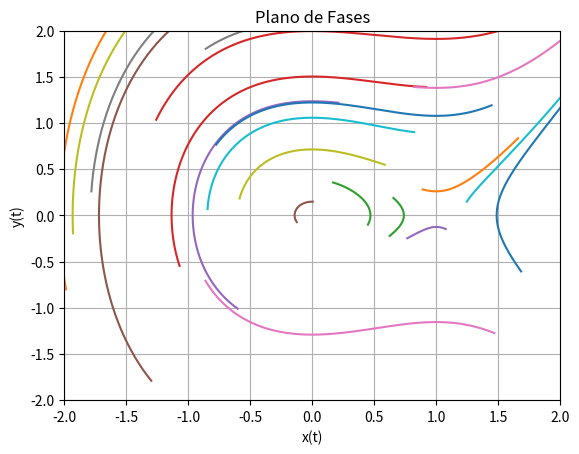

Write the Python code that produced this figure.
import matplotlib.pyplot as plt
import numpy as np
import math 


def runge_kutta_4_sistemas(f1, f2, t, x, y, h, n):
    '''
    Función que implementa el método de Runge-Kutta de orden 4 para resolver un sistema de EDOs de primer orden
    '''
    u = []
    v = []
    for i in range(n):
        k11 = f1(t, x, y)
        k12 = f2(t, x, y)
        k21 = f1(t + (h/2), x + ((h/2) * k11), y + ((h/2) * k12))
        k22 = f2(t + (h/2), x + ((h/2) * k11), y + ((h/2) * k12))
        k31 = f1(t + (h/2), x + ((h/2) * k21), y + ((h/2) * k22))
        k32 = f2(t + (h/2), x + ((h/2) * k21), y + ((h/2) * k22))
        k41 = f1(t + h, x + (h * k31), y + (h * k32))
        k42 = f2(t + h, x + (h * k31), y + (h * k32))

        t = t + h 
        x = x + (h/6) * (k11 + (2 * k21) + (2 * k31) + k41)
        y = y + (h/6) * (k12 + (2 * k22) + (2 * k32) + k42)
        u.append(x)
        v.append(y)
    return u, v

def f1(t, x, y):
    '''
    Aquí se define la primera EDO de orden 1 del sistema
    '''
    return y

def f2(t, x, y):
    '''
    Aquí se define la segunda EDO de orden 1 del sistema
    '''
    return -x + x**2

def generar_datos_iniciales(n):
    '''
    Función que genera n datos iniciales aleatorios entre -2 y 2
    '''
    datos_iniciales = []
    for _ in range(n):
        x0 = np.random.uniform(-2, 2)
        y0 = np.random.uniform(-2, 2)
        datos_iniciales.append((x0, y0))

    return datos_iniciales

def plot_plano_fases(f1, f2, t, datos, h, n):
    '''
    Función que grafica el plano de fases
    '''
    for x0, y0 in datos:
        # Aplicamos el método de Runge-Kutta de orden 4 para resolver el sistema de EDOs de primer orden
        u, v = runge_kutta_4_sistemas(f1, f2, t, x0, y0, h, n)
        # Graficamos
        plt.plot(u, v)

    plt.xlim(-2, 2)
    plt.ylim(-2, 2)

    plt.xlabel('x(t)')
    plt.ylabel('y(t)')
    plt.title('Plano de Fases')
    plt.grid(True)
    plt.show()

# DATOS
# -----
k = 1
c = 0
# Rango de t (tiempo)
t_inicial = 0 # Normalmente siempre arranca en 0
t_final = 2
# Datos iniciales
t = 0
x = 0.5 # Primera EDO1 del sistema
y = 0 # Segunda EDO1 del sistema

# Número de subintervalos que nos permite calcular el valor de h (paso)
n = 200
h = (t_final - t_inicial)/n

# Generar 20 soluciones con datos iniciales aleatorios
datos_iniciales = generar_datos_iniciales(20)

# Graficar el plano de fases con las 20 soluciones
plot_plano_fases(f1, f2, t, datos_iniciales, h, n)